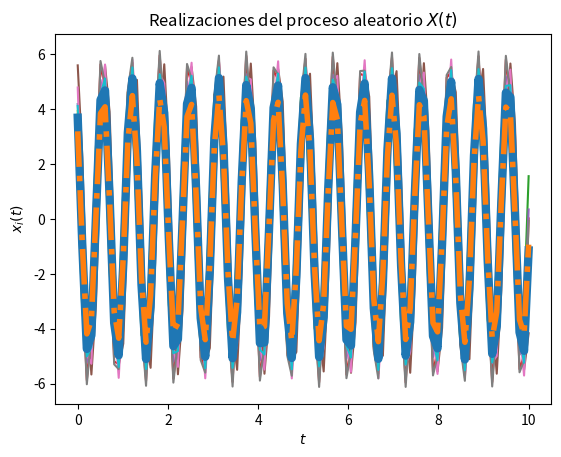
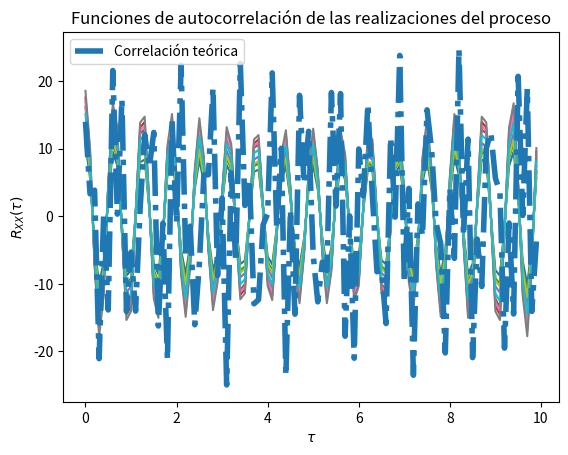

Recreate these plots in Python, in order.
# Base para la solución del Laboratorio 4

# Los parámetros T, t_final y N son elegidos arbitrariamente

import numpy as np
from scipy import stats
import matplotlib.pyplot as plt

# Variables aleatorias C y Z
vaC = stats.norm(5, np.sqrt(0.2))
vaZ = stats.uniform(0, np.pi/2)
W = 72 

# Creación del vector de tiempo
T = 100			# número de elementos
t_final = 10	# tiempo en segundos
t = np.linspace(0, t_final, T)

# Inicialización del proceso aleatorio X(t) con N realizaciones
N = 10
X_t = np.empty((N, len(t)))	# N funciones del tiempo x(t) con T puntos

# Creación de las muestras del proceso x(t) (A y Z independientes)
for i in range(N):
	C = vaC.rvs()
	Z = vaZ.rvs()
	x_t = C * np.cos(W*t + Z)
	X_t[i,:] = x_t
	plt.plot(t, x_t)

# Promedio de las N realizaciones en cada instante (cada punto en t)
P = [np.mean(X_t[:,i]) for i in range(len(t))]
plt.plot(t, P, lw=6)

# Graficar el resultado teórico del valor esperado
E = 10/np.pi * (np.cos(W*t) - np.sin(W*t))
plt.plot(t, E, '-.', lw=4)

# Mostrar las realizaciones, y su promedio calculado y teórico
plt.title('Realizaciones del proceso aleatorio $X(t)$')
plt.xlabel('$t$')
plt.ylabel('$x_i(t)$')
plt.show()

# T valores de desplazamiento tau
desplazamiento = np.arange(T)
taus = desplazamiento/t_final

# Inicialización de matriz de valores de correlación para las N funciones
corr = np.empty((N, len(desplazamiento)))

# Nueva figura para la autocorrelación
plt.figure()

# Cálculo de correlación para cada valor de tau
for n in range(N):
	for i, tau in enumerate(desplazamiento):
		corr[n, i] = np.correlate(X_t[n,:], np.roll(X_t[n,:], tau))/T
	plt.plot(taus, corr[n,:])

# Valor teórico de correlación
Rxx = 25.2*np.cos(W*t + Z)*np.cos(W*(t + taus) + Z)

# Gráficas de correlación para cada realización y la
plt.plot(taus, Rxx, '-.', lw=4, label='Correlación teórica')
plt.title('Funciones de autocorrelación de las realizaciones del proceso')
plt.xlabel(r'$\tau$')
plt.ylabel(r'$R_{XX}(\tau)$')
plt.legend()
plt.show()